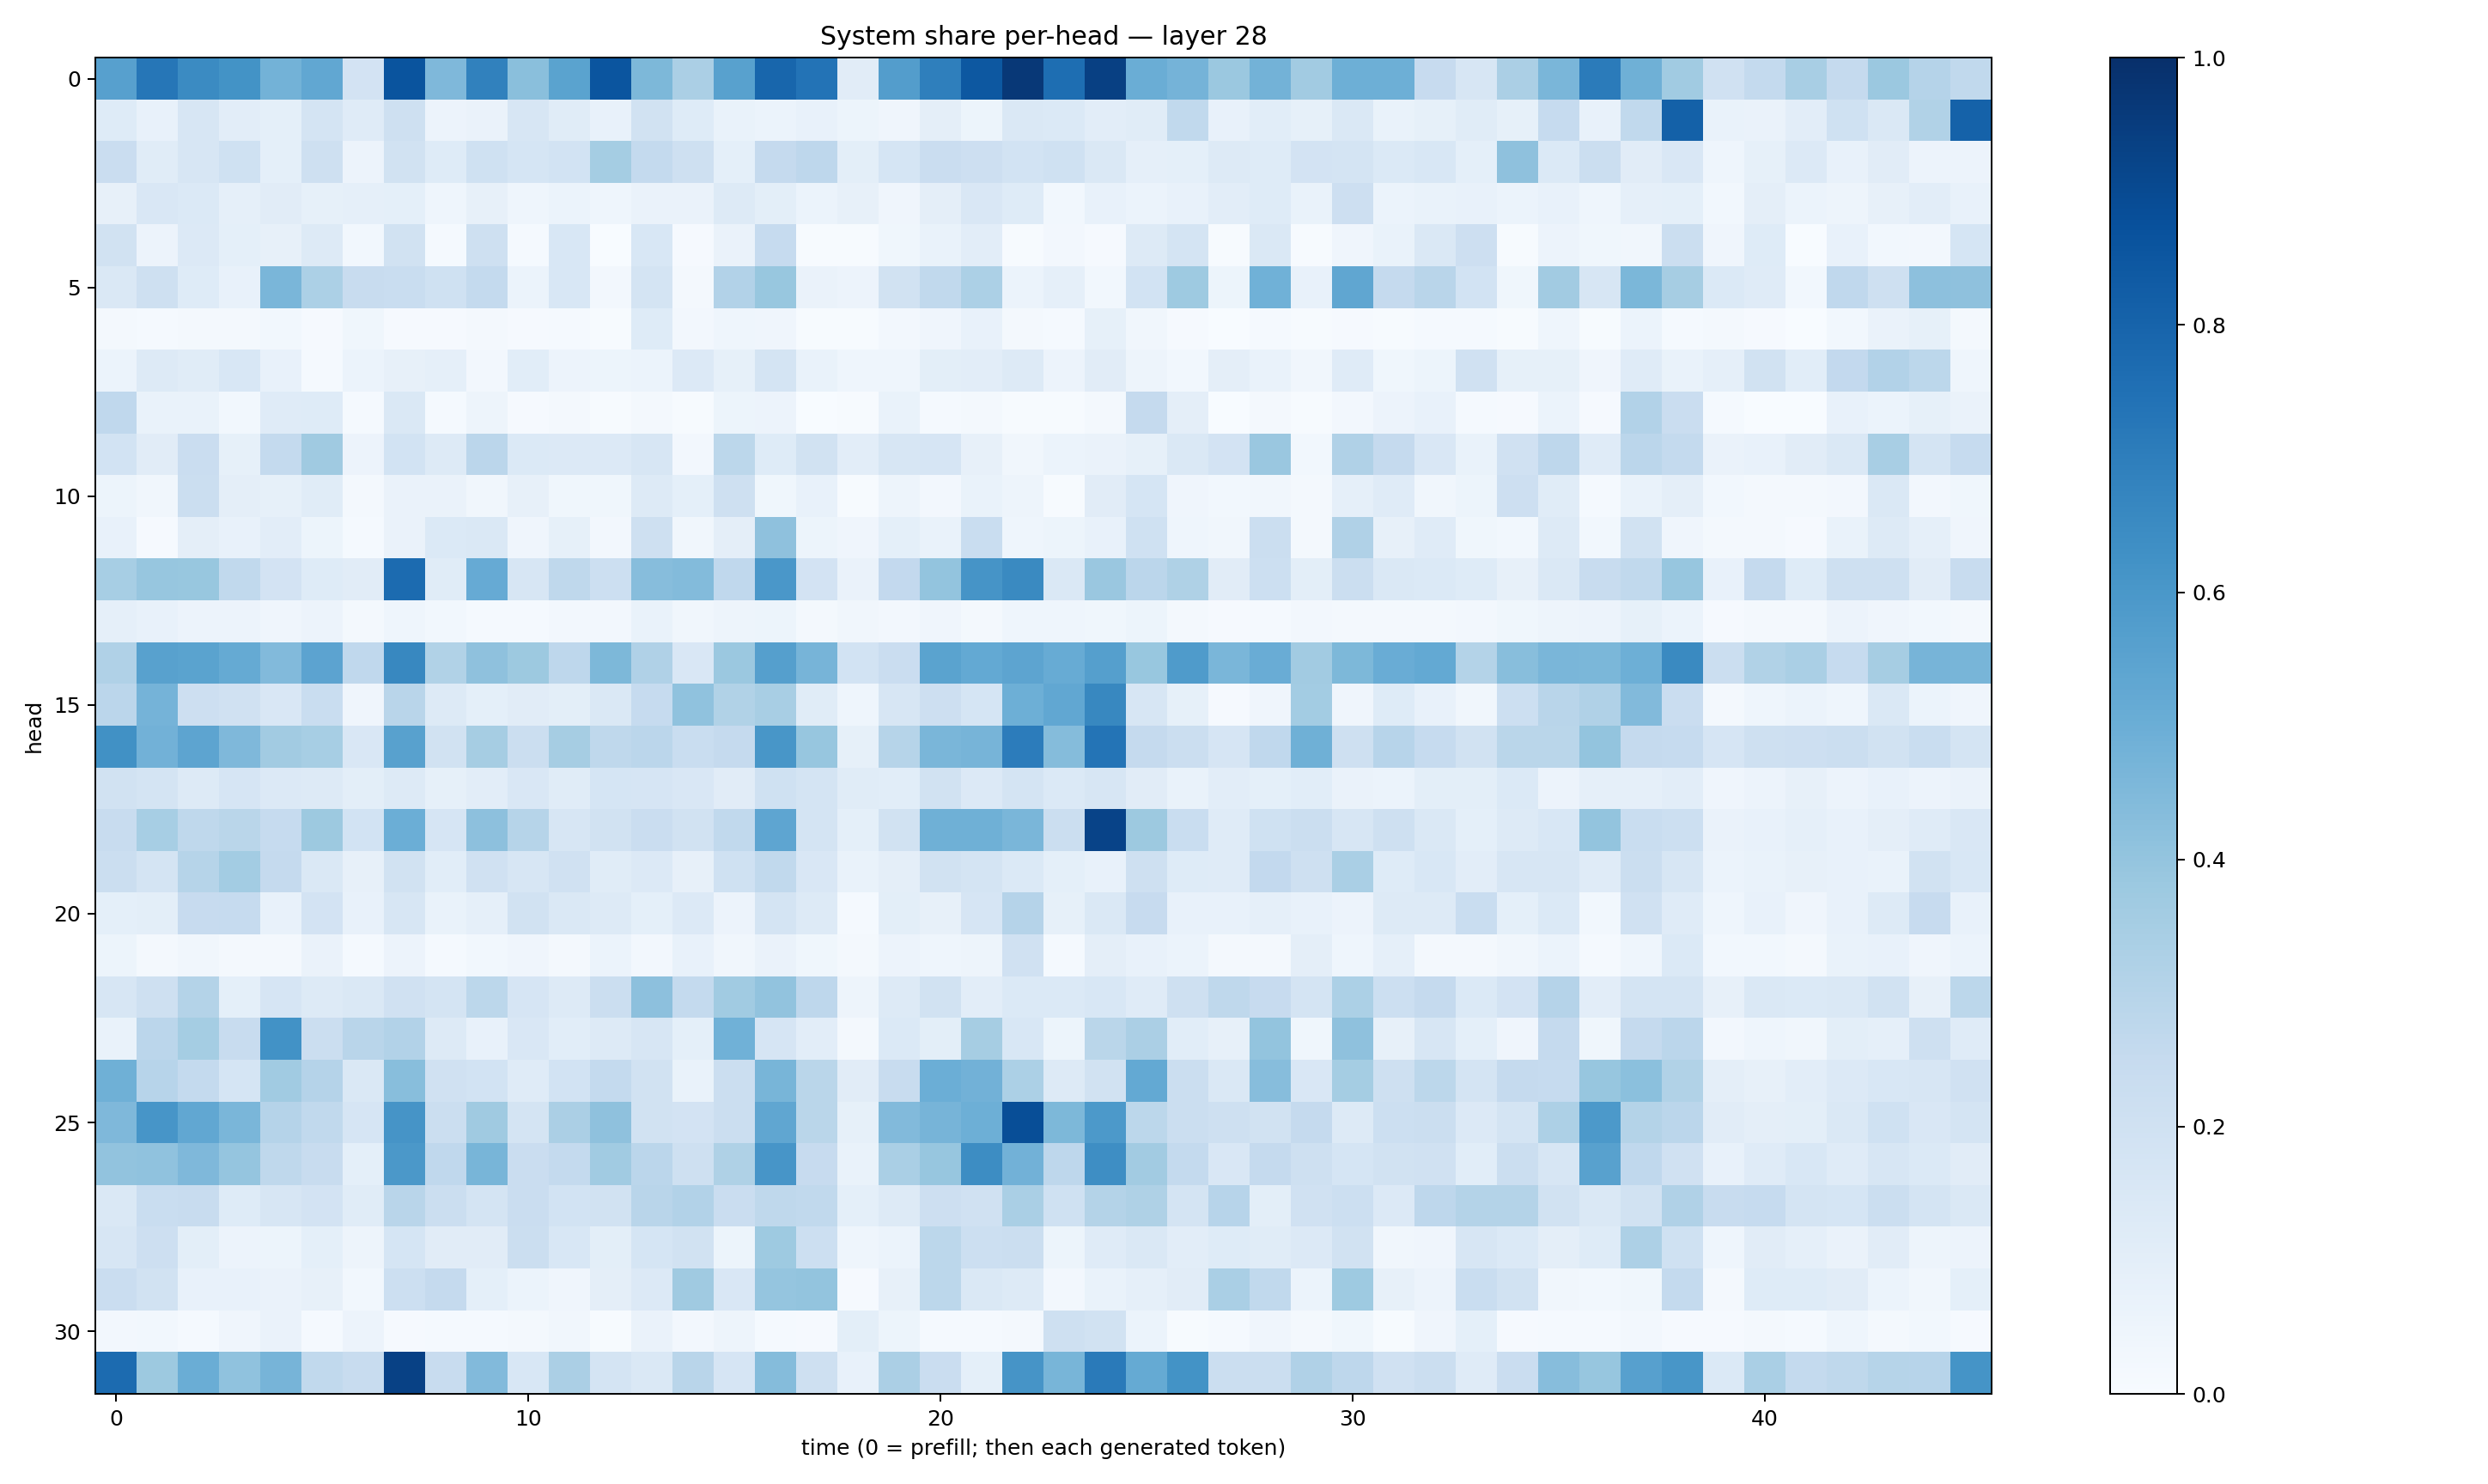

Data behind this chart, as committed beside it:
0.5587432, 0.7278055, 0.6488813, 0.6190583, 0.47898695, 0.52805287, 0.18047535, 0.8595911, 0.4515742, 0.6873249, 0.42258102, 0.5493533, 0.8577286, 0.45430243, 0.33219135, 0.5560736, 0.7908153, 0.7388089, 0.110043615, 0.57095534, 0.69237185, 0.8472901, 0.9665525, 0.7604349
0.1218, 0.0726, 0.1627, 0.1042, 0.09041, 0.1735, 0.1177, 0.2062, 0.05709, 0.06586, 0.1585, 0.1153, 0.07283, 0.1889, 0.1223, 0.06958, 0.05883, 0.07608, 0.05106, 0.03915, 0.09481, 0.05375, 0.1434, 0.1371
0.2274, 0.1135, 0.1632, 0.1998, 0.09321, 0.204, 0.05591, 0.1948, 0.1219, 0.1997, 0.1693, 0.1857, 0.3548, 0.2576, 0.2091, 0.09258, 0.2529, 0.2761, 0.099, 0.169, 0.2288, 0.212, 0.1838, 0.2029
0.07953, 0.1518, 0.1383, 0.08914, 0.1102, 0.08449, 0.08634, 0.09176, 0.04521, 0.07996, 0.04311, 0.06193, 0.04388, 0.06297, 0.06423, 0.1267, 0.09888, 0.05923, 0.08156, 0.04177, 0.09477, 0.1504, 0.1211, 0.02865
0.1934, 0.05807, 0.1358, 0.09115, 0.07975, 0.1256, 0.0286, 0.1916, 0.01241, 0.2108, 0.01383, 0.1528, 0.003676, 0.1554, 0.009522, 0.064, 0.2491, 0.006703, 0.004446, 0.03521, 0.06739, 0.1042, 0.007426, 0.02439
0.142, 0.2103, 0.1232, 0.0729, 0.4616, 0.3304, 0.2378, 0.2331, 0.2028, 0.2578, 0.06177, 0.1562, 0.02712, 0.1759, 0.02174, 0.3102, 0.3868, 0.06315, 0.05526, 0.1894, 0.2622, 0.3317, 0.0605, 0.08818
0.02212, 0.01339, 0.01864, 0.01816, 0.02959, 0.009529, 0.03633, 0.01068, 0.01024, 0.0223, 0.009101, 0.01363, 0.007323, 0.1224, 0.02722, 0.04587, 0.03917, 0.007175, 0.004329, 0.02577, 0.03975, 0.07464, 0.02049, 0.01533
0.05961, 0.1306, 0.1161, 0.1528, 0.07171, 0.0152, 0.06081, 0.07849, 0.0887, 0.02447, 0.1068, 0.05652, 0.05084, 0.06022, 0.1337, 0.08409, 0.1747, 0.06806, 0.04469, 0.04461, 0.09841, 0.1019, 0.1315, 0.05616
0.2658, 0.06752, 0.06686, 0.02884, 0.1206, 0.125, 0.01395, 0.1443, 0.01396, 0.04763, 0.009144, 0.0186, 0.003993, 0.01601, 0.004664, 0.05318, 0.05798, 0.003206, 0.006051, 0.0694, 0.01453, 0.022, 0.004585, 0.007266
0.1855, 0.1095, 0.2302, 0.08586, 0.2551, 0.3687, 0.05798, 0.184, 0.1277, 0.2841, 0.1389, 0.1348, 0.1339, 0.1634, 0.02686, 0.2793, 0.1218, 0.1948, 0.1043, 0.1625, 0.165, 0.07844, 0.03347, 0.06245
0.05266, 0.03336, 0.221, 0.09455, 0.08363, 0.1152, 0.01824, 0.06374, 0.06319, 0.03511, 0.08118, 0.03872, 0.03794, 0.1313, 0.09013, 0.2084, 0.03689, 0.07078, 0.004425, 0.04921, 0.02606, 0.06801, 0.04691, 0.007252
0.07545, 0.009879, 0.09453, 0.07255, 0.1031, 0.05205, 0.01549, 0.06407, 0.1392, 0.1471, 0.03961, 0.08547, 0.02578, 0.2105, 0.03179, 0.09502, 0.4138, 0.05162, 0.03952, 0.09051, 0.06853, 0.2338, 0.04391, 0.05192
0.3475, 0.3943, 0.3893, 0.2624, 0.1827, 0.1241, 0.1097, 0.7708, 0.1159, 0.5131, 0.1571, 0.2726, 0.2168, 0.4315, 0.4398, 0.2694, 0.6015, 0.1834, 0.06421, 0.2616, 0.4022, 0.6129, 0.6546, 0.1416
0.08663, 0.07387, 0.05611, 0.05681, 0.04271, 0.0568, 0.02094, 0.0468, 0.02866, 0.01418, 0.01444, 0.02608, 0.02571, 0.06773, 0.03273, 0.04721, 0.0546, 0.01647, 0.03376, 0.02415, 0.04137, 0.02088, 0.04552, 0.04493
0.3173, 0.5568, 0.5484, 0.5158, 0.4451, 0.5441, 0.2681, 0.6631, 0.3149, 0.4134, 0.3771, 0.2746, 0.4553, 0.3166, 0.1494, 0.3793, 0.5638, 0.4694, 0.1871, 0.2301, 0.5505, 0.5204, 0.5394, 0.5103
0.2834, 0.4749, 0.2134, 0.1964, 0.1494, 0.2321, 0.04226, 0.2901, 0.1281, 0.09145, 0.111, 0.1002, 0.144, 0.2488, 0.4086, 0.3148, 0.3437, 0.1163, 0.04432, 0.1581, 0.2137, 0.1695, 0.4946, 0.5297
0.6255, 0.4807, 0.5407, 0.4498, 0.3604, 0.3451, 0.1491, 0.558, 0.1953, 0.3493, 0.2205, 0.3483, 0.2708, 0.2838, 0.2312, 0.2508, 0.6022, 0.3914, 0.08484, 0.2994, 0.4615, 0.4705, 0.7034, 0.4347
0.1932, 0.1766, 0.1325, 0.1671, 0.1356, 0.1274, 0.09887, 0.1308, 0.08546, 0.1045, 0.1519, 0.1168, 0.171, 0.1674, 0.1506, 0.1122, 0.1993, 0.1728, 0.1164, 0.1082, 0.1894, 0.1342, 0.1723, 0.1367
0.2348, 0.3472, 0.271, 0.2865, 0.2495, 0.3762, 0.1859, 0.4964, 0.1677, 0.4142, 0.2997, 0.1591, 0.1891, 0.2286, 0.1946, 0.2638, 0.536, 0.1731, 0.0924, 0.1899, 0.4906, 0.4913, 0.4619, 0.2204
0.2249, 0.1765, 0.2994, 0.3586, 0.2526, 0.1458, 0.08012, 0.1897, 0.1075, 0.1957, 0.1597, 0.1962, 0.1147, 0.1351, 0.07897, 0.1999, 0.263, 0.1492, 0.06863, 0.09546, 0.1892, 0.1749, 0.1378, 0.09275
0.09157, 0.0992, 0.2453, 0.2477, 0.07718, 0.1811, 0.07249, 0.1604, 0.06793, 0.08968, 0.1931, 0.1479, 0.1278, 0.09026, 0.1343, 0.05609, 0.174, 0.1298, 0.01296, 0.09893, 0.07814, 0.1664, 0.3038, 0.08484
0.0525, 0.01818, 0.0325, 0.02178, 0.0231, 0.0628, 0.0126, 0.05808, 0.01381, 0.03057, 0.04139, 0.02095, 0.06171, 0.02647, 0.07531, 0.03363, 0.06391, 0.03856, 0.02128, 0.05477, 0.04482, 0.04827, 0.1975, 0.01415
0.1594, 0.209, 0.306, 0.09341, 0.1666, 0.1294, 0.1476, 0.1986, 0.1789, 0.2787, 0.165, 0.1297, 0.2242, 0.4169, 0.2548, 0.3653, 0.4036, 0.275, 0.04848, 0.1294, 0.1889, 0.1024, 0.1376, 0.1391
0.06667, 0.2837, 0.3517, 0.2399, 0.6231, 0.2235, 0.2928, 0.3101, 0.131, 0.07528, 0.1522, 0.1083, 0.1273, 0.1587, 0.0908, 0.4864, 0.166, 0.1049, 0.01681, 0.1376, 0.1005, 0.3497, 0.1541, 0.05461
0.4905, 0.2936, 0.2542, 0.1699, 0.3647, 0.3016, 0.1437, 0.4279, 0.1985, 0.1854, 0.1181, 0.1868, 0.2551, 0.1927, 0.06901, 0.2203, 0.4653, 0.2868, 0.1123, 0.2358, 0.4991, 0.4805, 0.3301, 0.1265
0.4511, 0.6057, 0.5292, 0.4638, 0.3018, 0.2649, 0.1649, 0.6098, 0.2251, 0.3688, 0.1746, 0.3344, 0.4127, 0.1898, 0.1822, 0.2197, 0.5315, 0.2888, 0.08233, 0.4436, 0.4694, 0.4928, 0.8864, 0.4564
0.4033, 0.408, 0.4527, 0.3954, 0.2721, 0.2373, 0.09031, 0.5945, 0.267, 0.4652, 0.2281, 0.256, 0.3671, 0.2814, 0.2051, 0.3238, 0.6067, 0.2451, 0.06989, 0.3383, 0.3914, 0.6445, 0.4834, 0.2773
0.1443, 0.2332, 0.2347, 0.1239, 0.1572, 0.1812, 0.117, 0.2926, 0.2214, 0.1731, 0.2285, 0.1859, 0.1933, 0.2896, 0.3112, 0.227, 0.272, 0.2652, 0.09281, 0.1282, 0.2119, 0.1973, 0.3373, 0.2004
0.1581, 0.212, 0.09819, 0.05651, 0.05409, 0.09198, 0.0478, 0.1702, 0.1133, 0.112, 0.2244, 0.153, 0.1014, 0.169, 0.1903, 0.05265, 0.3738, 0.2153, 0.04575, 0.06044, 0.2793, 0.2155, 0.2225, 0.05186
0.2288, 0.1911, 0.07659, 0.07486, 0.0659, 0.07868, 0.0305, 0.2164, 0.2525, 0.09063, 0.06062, 0.04241, 0.09666, 0.1351, 0.3672, 0.1504, 0.3967, 0.4009, 0.01097, 0.08151, 0.2807, 0.1432, 0.1258, 0.02555
0.024, 0.02882, 0.0145, 0.04007, 0.06566, 0.01242, 0.05667, 0.008865, 0.01357, 0.01512, 0.01725, 0.03424, 0.006597, 0.0636, 0.02603, 0.04798, 0.01307, 0.01047, 0.1005, 0.05165, 0.01314, 0.01311, 0.02194, 0.2043
0.7718, 0.3789, 0.5007, 0.4083, 0.4715, 0.2642, 0.2358, 0.9297, 0.2422, 0.4448, 0.1532, 0.3355, 0.1744, 0.1437, 0.2899, 0.1653, 0.4368, 0.2032, 0.07774, 0.3332, 0.2268, 0.09258, 0.6106, 0.4685
